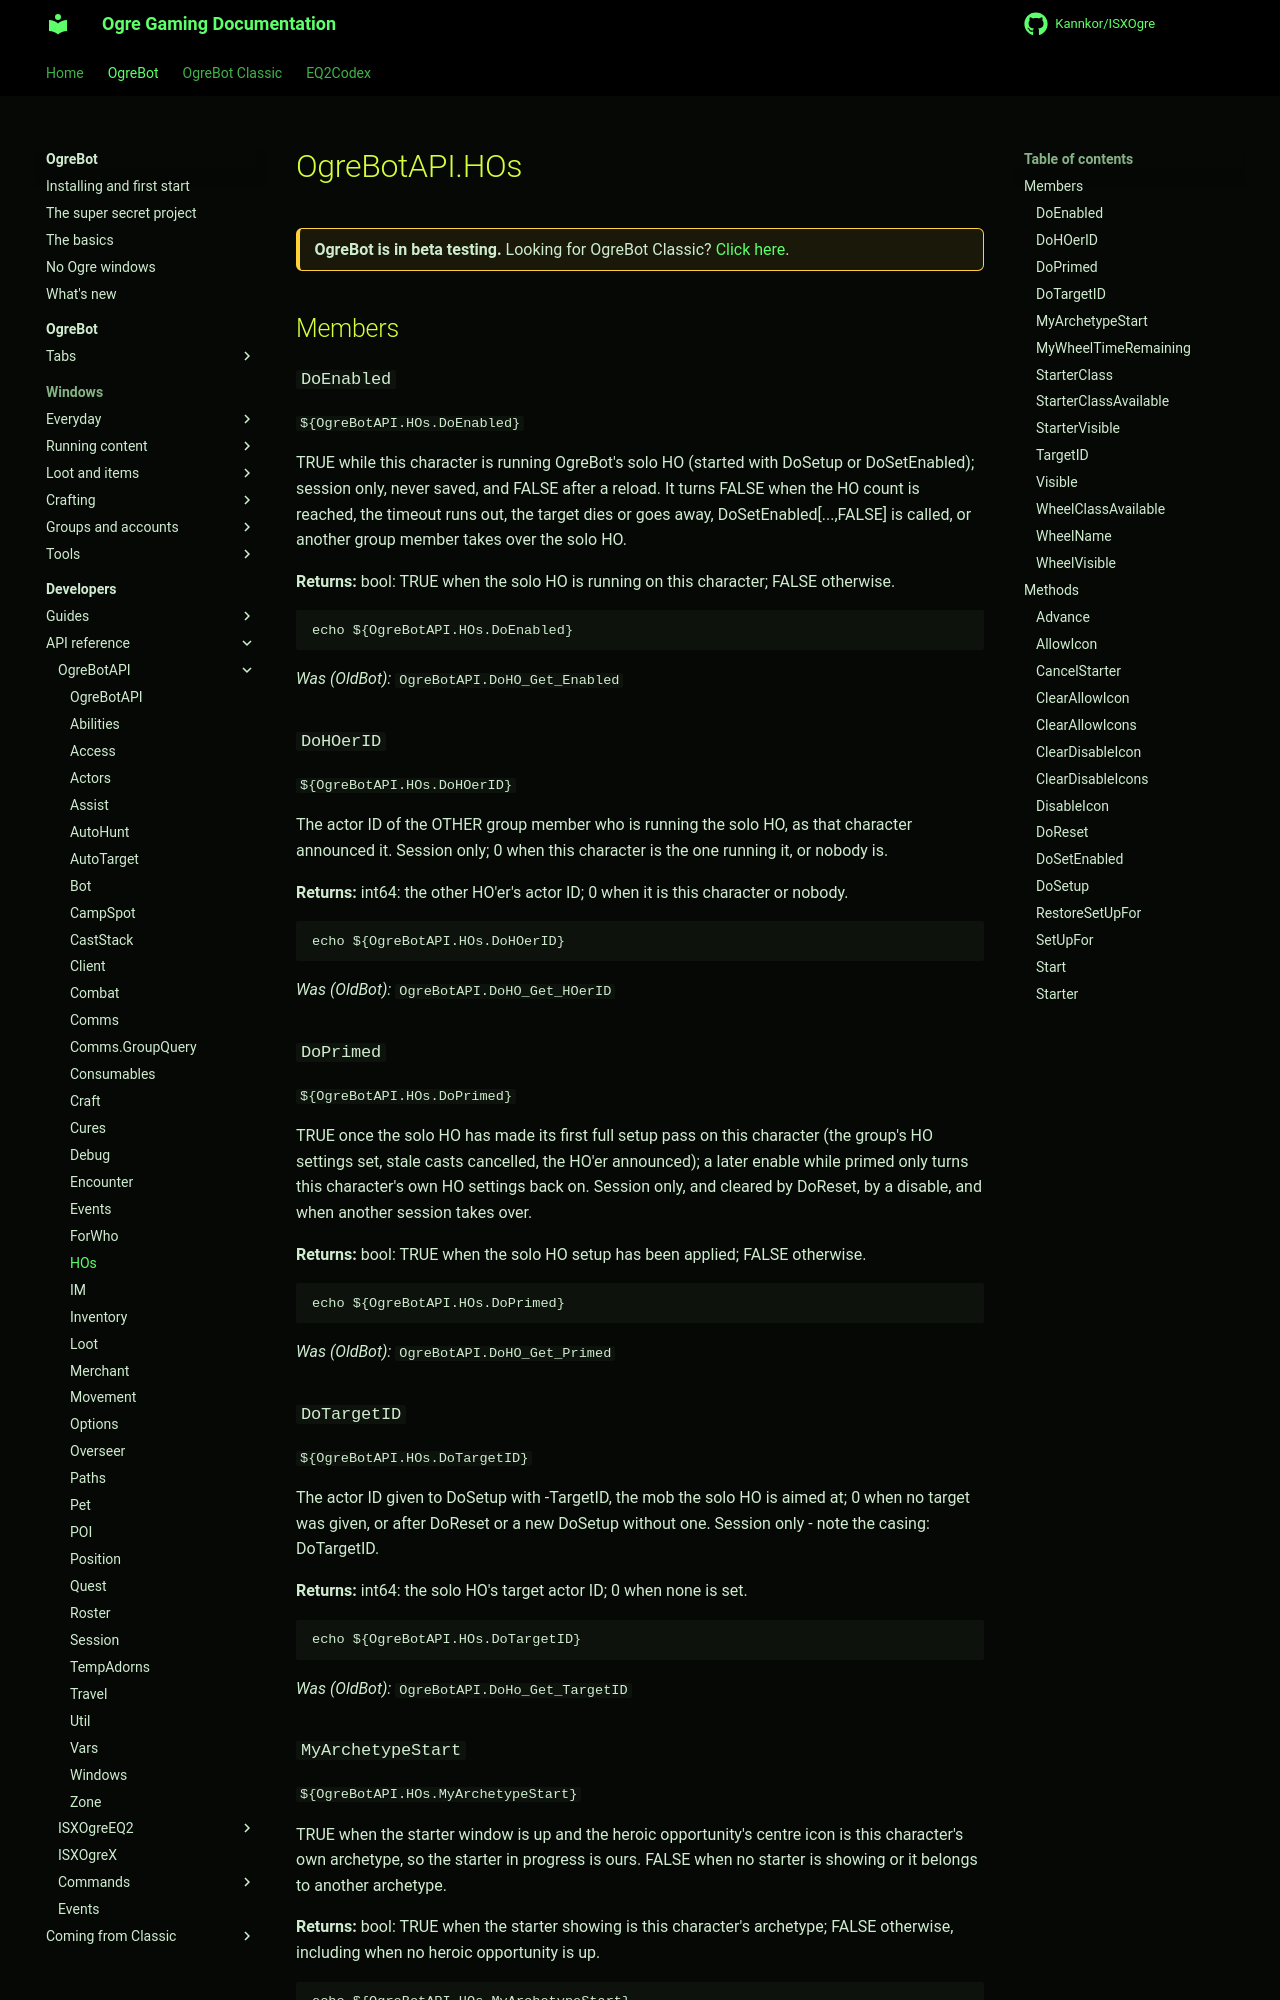

repository: Kannkor/ISXOgre · page: EQ2/bot/developer/api/ogrebotapi/HOs/index.html · generator: mkdocs

# OgreBotAPI.HOs

<div class="ogre-beta" markdown>
**OgreBot is in beta testing.** Looking for OgreBot Classic? [Click here](../../../../index.md).
</div>

## Members

### `DoEnabled`

`${OgreBotAPI.HOs.DoEnabled}`

TRUE while this character is running OgreBot's solo HO (started with DoSetup or DoSetEnabled); session only, never saved, and FALSE after a reload. It turns FALSE when the HO count is reached, the timeout runs out, the target dies or goes away, DoSetEnabled[...,FALSE] is called, or another group member takes over the solo HO.

**Returns:** bool: TRUE when the solo HO is running on this character; FALSE otherwise.

```text
echo ${OgreBotAPI.HOs.DoEnabled}
```

*Was (OldBot):* `OgreBotAPI.DoHO_Get_Enabled`

### `DoHOerID`

`${OgreBotAPI.HOs.DoHOerID}`

The actor ID of the OTHER group member who is running the solo HO, as that character announced it. Session only; 0 when this character is the one running it, or nobody is.

**Returns:** int64: the other HO'er's actor ID; 0 when it is this character or nobody.

```text
echo ${OgreBotAPI.HOs.DoHOerID}
```

*Was (OldBot):* `OgreBotAPI.DoHO_Get_HOerID`

### `DoPrimed`

`${OgreBotAPI.HOs.DoPrimed}`

TRUE once the solo HO has made its first full setup pass on this character (the group's HO settings set, stale casts cancelled, the HO'er announced); a later enable while primed only turns this character's own HO settings back on. Session only, and cleared by DoReset, by a disable, and when another session takes over.

**Returns:** bool: TRUE when the solo HO setup has been applied; FALSE otherwise.

```text
echo ${OgreBotAPI.HOs.DoPrimed}
```

*Was (OldBot):* `OgreBotAPI.DoHO_Get_Primed`

### `DoTargetID`

`${OgreBotAPI.HOs.DoTargetID}`

The actor ID given to DoSetup with -TargetID, the mob the solo HO is aimed at; 0 when no target was given, or after DoReset or a new DoSetup without one. Session only - note the casing: DoTargetID.

**Returns:** int64: the solo HO's target actor ID; 0 when none is set.

```text
echo ${OgreBotAPI.HOs.DoTargetID}
```

*Was (OldBot):* `OgreBotAPI.DoHo_Get_TargetID`

### `MyArchetypeStart`

`${OgreBotAPI.HOs.MyArchetypeStart}`

TRUE when the starter window is up and the heroic opportunity's centre icon is this character's own archetype, so the starter in progress is ours. FALSE when no starter is showing or it belongs to another archetype.

**Returns:** bool: TRUE when the starter showing is this character's archetype; FALSE otherwise, including when no heroic opportunity is up.

```text
echo ${OgreBotAPI.HOs.MyArchetypeStart}
```

*Was (OldBot):* `OgreBotAPI:MyArchetypeHOStart`
